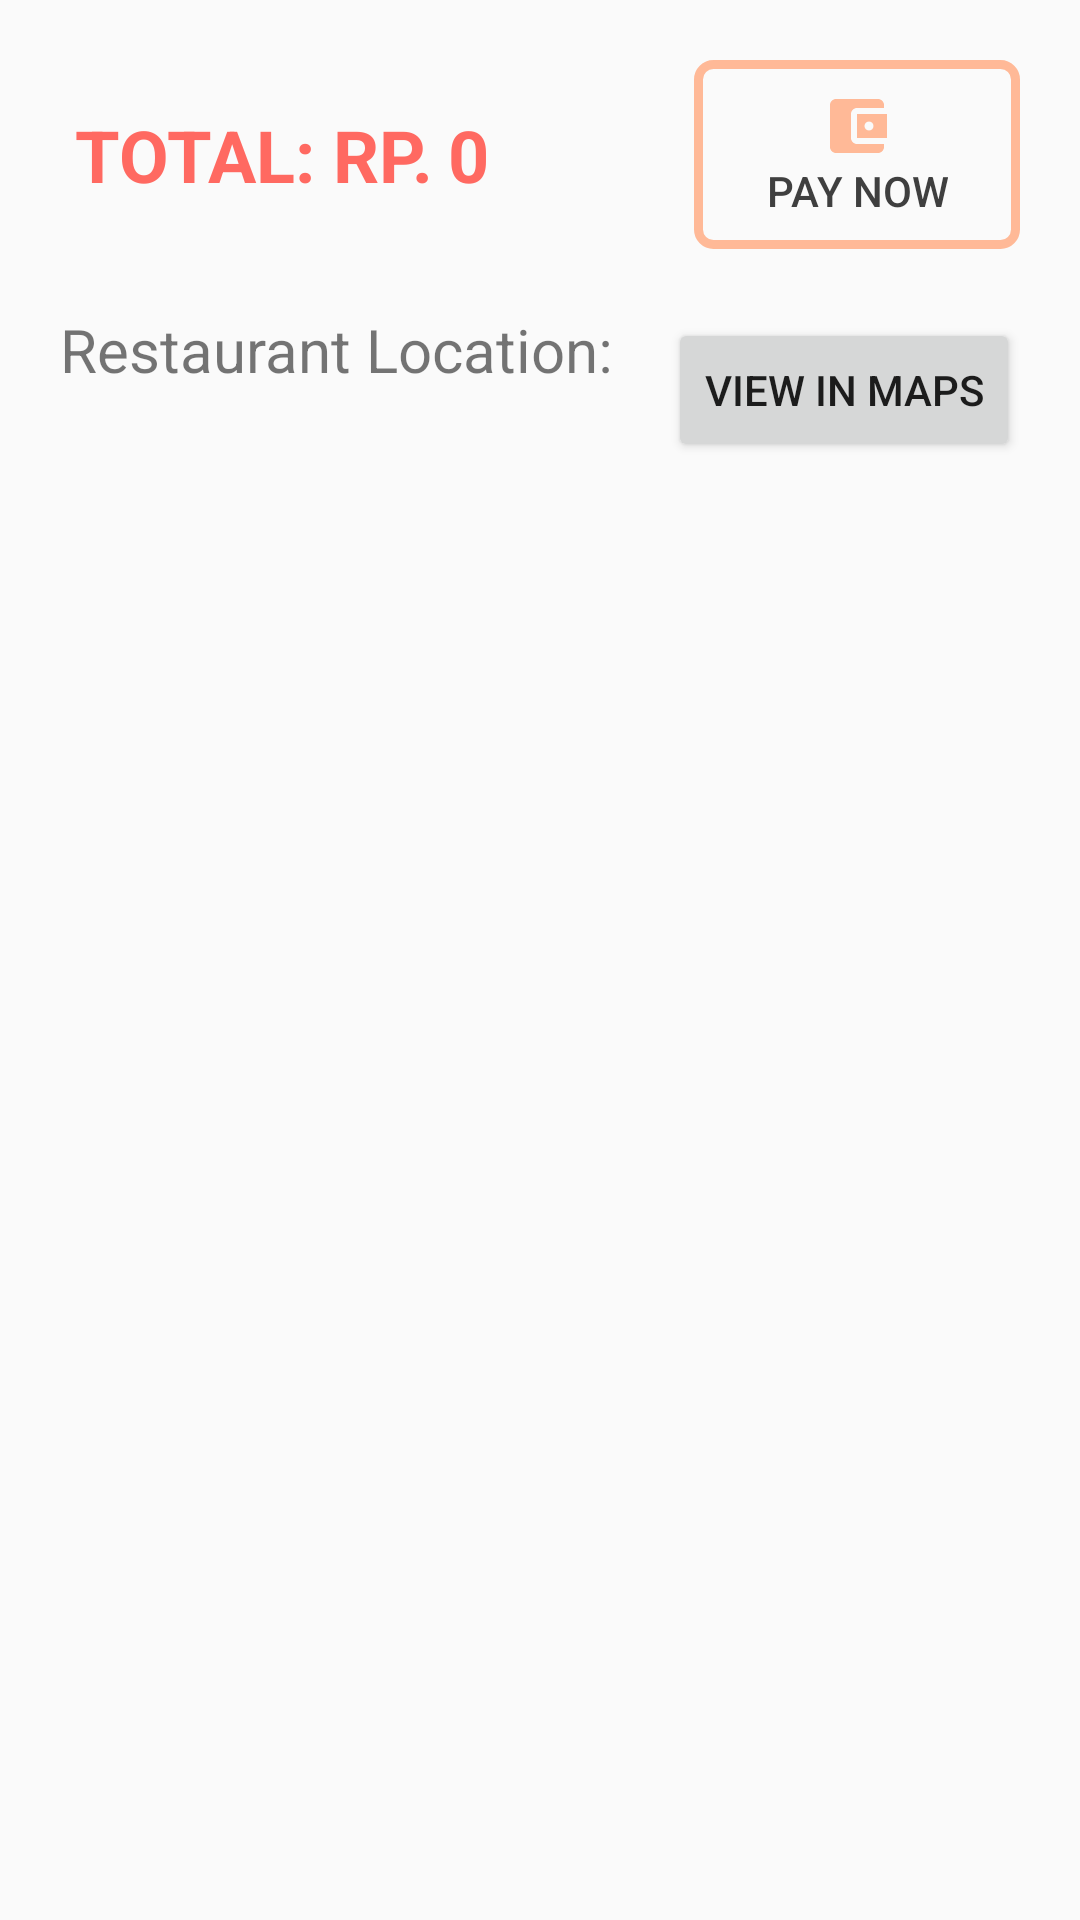

The Android layout XML behind this screen, and the referenced resources:
<!-- AndroidManifest.xml: application theme AppTheme -->
<!-- res/layout/activity_my_order.xml -->
<?xml version="1.0" encoding="utf-8"?>
<androidx.constraintlayout.widget.ConstraintLayout xmlns:android="http://schemas.android.com/apk/res/android"
    xmlns:app="http://schemas.android.com/apk/res-auto"
    xmlns:tools="http://schemas.android.com/tools"
    android:layout_width="match_parent"
    android:layout_height="match_parent"
    tools:context=".MyOrderActivity"
    android:padding="20dp">

    <Button
        android:id="@+id/my_order_button_pay_now"
        android:layout_width="wrap_content"
        android:layout_height="wrap_content"
        android:text="@string/pay_now"
        app:layout_constraintTop_toTopOf="parent"
        app:layout_constraintRight_toRightOf="parent"
        android:paddingVertical="10dp"
        android:paddingHorizontal="24dp"
        android:drawableTop="@drawable/ic_baseline_account_balance_wallet"
        android:background="@drawable/button_background_outline_only"
        android:textColor="@color/dark_gray"
        android:onClick="redirectToOrderCompleteActivity"
        />

    <TextView
        android:id="@+id/my_order_text_view_total"
        android:layout_width="wrap_content"
        android:layout_height="wrap_content"
        android:text="@string/total_money"
        app:layout_constraintLeft_toLeftOf="parent"
        app:layout_constraintTop_toTopOf="@id/my_order_button_pay_now"
        app:layout_constraintBottom_toBottomOf="@id/my_order_button_pay_now"
        android:textSize="24sp"
        android:textAllCaps="true"
        android:textStyle="bold"
        android:layout_margin="5dp"
        android:textColor="@color/dark_orange"/>
    <TextView
        android:id="@+id/my_order_text_view_total_money"
        android:layout_width="0dp"
        android:layout_height="wrap_content"
        android:text="0"
        app:layout_constraintLeft_toRightOf="@id/my_order_text_view_total"
        app:layout_constraintRight_toLeftOf="@id/my_order_button_pay_now"
        app:layout_constraintTop_toTopOf="@id/my_order_button_pay_now"
        app:layout_constraintBottom_toBottomOf="@id/my_order_button_pay_now"
        android:textSize="24sp"
        android:textAllCaps="true"
        android:textStyle="bold"
        android:layout_margin="5dp"
        android:textColor="@color/dark_orange"/>

    <LinearLayout
        android:id="@+id/restaurant"
        android:layout_width="match_parent"
        android:layout_height="wrap_content"
        app:layout_constraintTop_toBottomOf="@+id/my_order_button_pay_now"
        app:layout_constraintBottom_toTopOf="@+id/my_order_recyclerview"
        android:orientation="horizontal"
        android:layout_marginVertical="20dp"
        android:gravity="center">
        <LinearLayout
            android:layout_width="0dp"
            android:layout_height="wrap_content"
            android:layout_weight="1"
            android:layout_marginRight="10dp"
            android:orientation="vertical">
            <TextView
                android:layout_width="match_parent"
                android:layout_height="wrap_content"
                android:text="Restaurant Location: "
                android:textSize="20sp"
                />
            <TextView
                android:id="@+id/restaurant_location"
                android:layout_width="match_parent"
                android:layout_height="wrap_content"
                android:text=""
                android:textSize="20sp"
                />
        </LinearLayout>
        <Button
            android:layout_width="wrap_content"
            android:layout_height="wrap_content"
            android:text="view in maps"
            android:onClick="redirectToMaps"/>
    </LinearLayout>

    <androidx.recyclerview.widget.RecyclerView
        android:id="@+id/my_order_recyclerview"
        android:layout_width="match_parent"
        android:layout_height="0dp"
        app:layout_constraintTop_toBottomOf="@id/restaurant"
        app:layout_constraintBottom_toBottomOf="parent"
        android:layout_marginVertical="20dp"
        android:scrollbars="vertical"/>


</androidx.constraintlayout.widget.ConstraintLayout>
<!-- resources referenced by this layout -->
<resources>
  <color name="dark_gray">#3F3F3F</color>
  <color name="dark_orange">#FF6961</color>
  <!-- drawable button_background_outline_only (drawable) -->
  <?xml version="1.0" encoding="utf-8"?>
  <shape
      xmlns:android="http://schemas.android.com/apk/res/android"
      android:shape="rectangle">
      <stroke android:color="@color/light_orange" android:width="3dp"/>
      <corners android:radius="5dp"/>
  </shape>
  <!-- drawable ic_baseline_account_balance_wallet (drawable) -->
  <vector xmlns:android="http://schemas.android.com/apk/res/android"
      android:width="24dp"
      android:height="24dp"
      android:viewportWidth="24"
      android:viewportHeight="24"
      android:tint="@color/light_orange">
    <path
        android:fillColor="@android:color/white"
        android:pathData="M21,18v1c0,1.1 -0.9,2 -2,2L5,21c-1.11,0 -2,-0.9 -2,-2L3,5c0,-1.1 0.89,-2 2,-2h14c1.1,0 2,0.9 2,2v1h-9c-1.11,0 -2,0.9 -2,2v8c0,1.1 0.89,2 2,2h9zM12,16h10L22,8L12,8v8zM16,13.5c-0.83,0 -1.5,-0.67 -1.5,-1.5s0.67,-1.5 1.5,-1.5 1.5,0.67 1.5,1.5 -0.67,1.5 -1.5,1.5z"/>
  </vector>
  <string name="pay_now">Pay Now</string>
  <string name="total_money">Total: Rp. </string>
  <style name="AppTheme" parent="Theme.AppCompat.Light.DarkActionBar">
          
          <item name="colorPrimary">@color/dark_gray</item>
          <item name="colorPrimaryDark">@color/dark_gray</item>
          <item name="colorAccent">@color/light_orange</item>
      </style>
  <color name="light_orange">#FFB997</color>
</resources>
